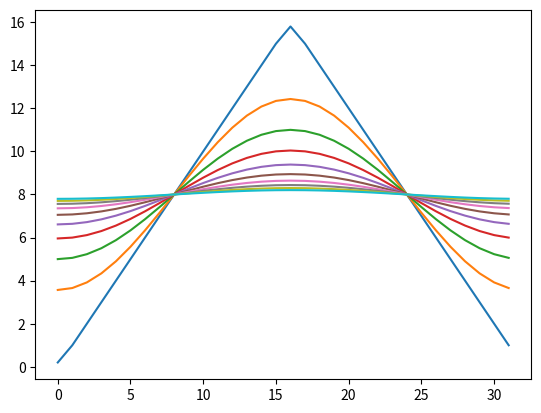

This chart was generated by the following Python code: (Note: this script raises an exception after producing the figure.)
import copy

import matplotlib
import matplotlib.pyplot as plt
from scipy import linalg
import numpy as np

plt.switch_backend("Agg")

N = 32
v = np.array([min(x, N-x) for x in range(N)], dtype='float64')
A = np.zeros((N, N))

h = 0.1
for i in range(N):
    i1 = (i + 1) % N
    i2 = (i - 1 + N) % N
    A[i][i] = 1.0 - 2.0*h
    A[i][i1] = h
    A[i][i2] = h

r = []
for i in range(1000):
    v = A.dot(v)
    if (i % 100) == 0:
        r.append(copy.copy(v))

for s in r:
    plt.plot(s)

plt.savefig("result_matrix.png")

# 最大固有値と対応する固有ベクトル
w, v = linalg.eigh(A, eigvals=(N-1,N-1))
print(v)
